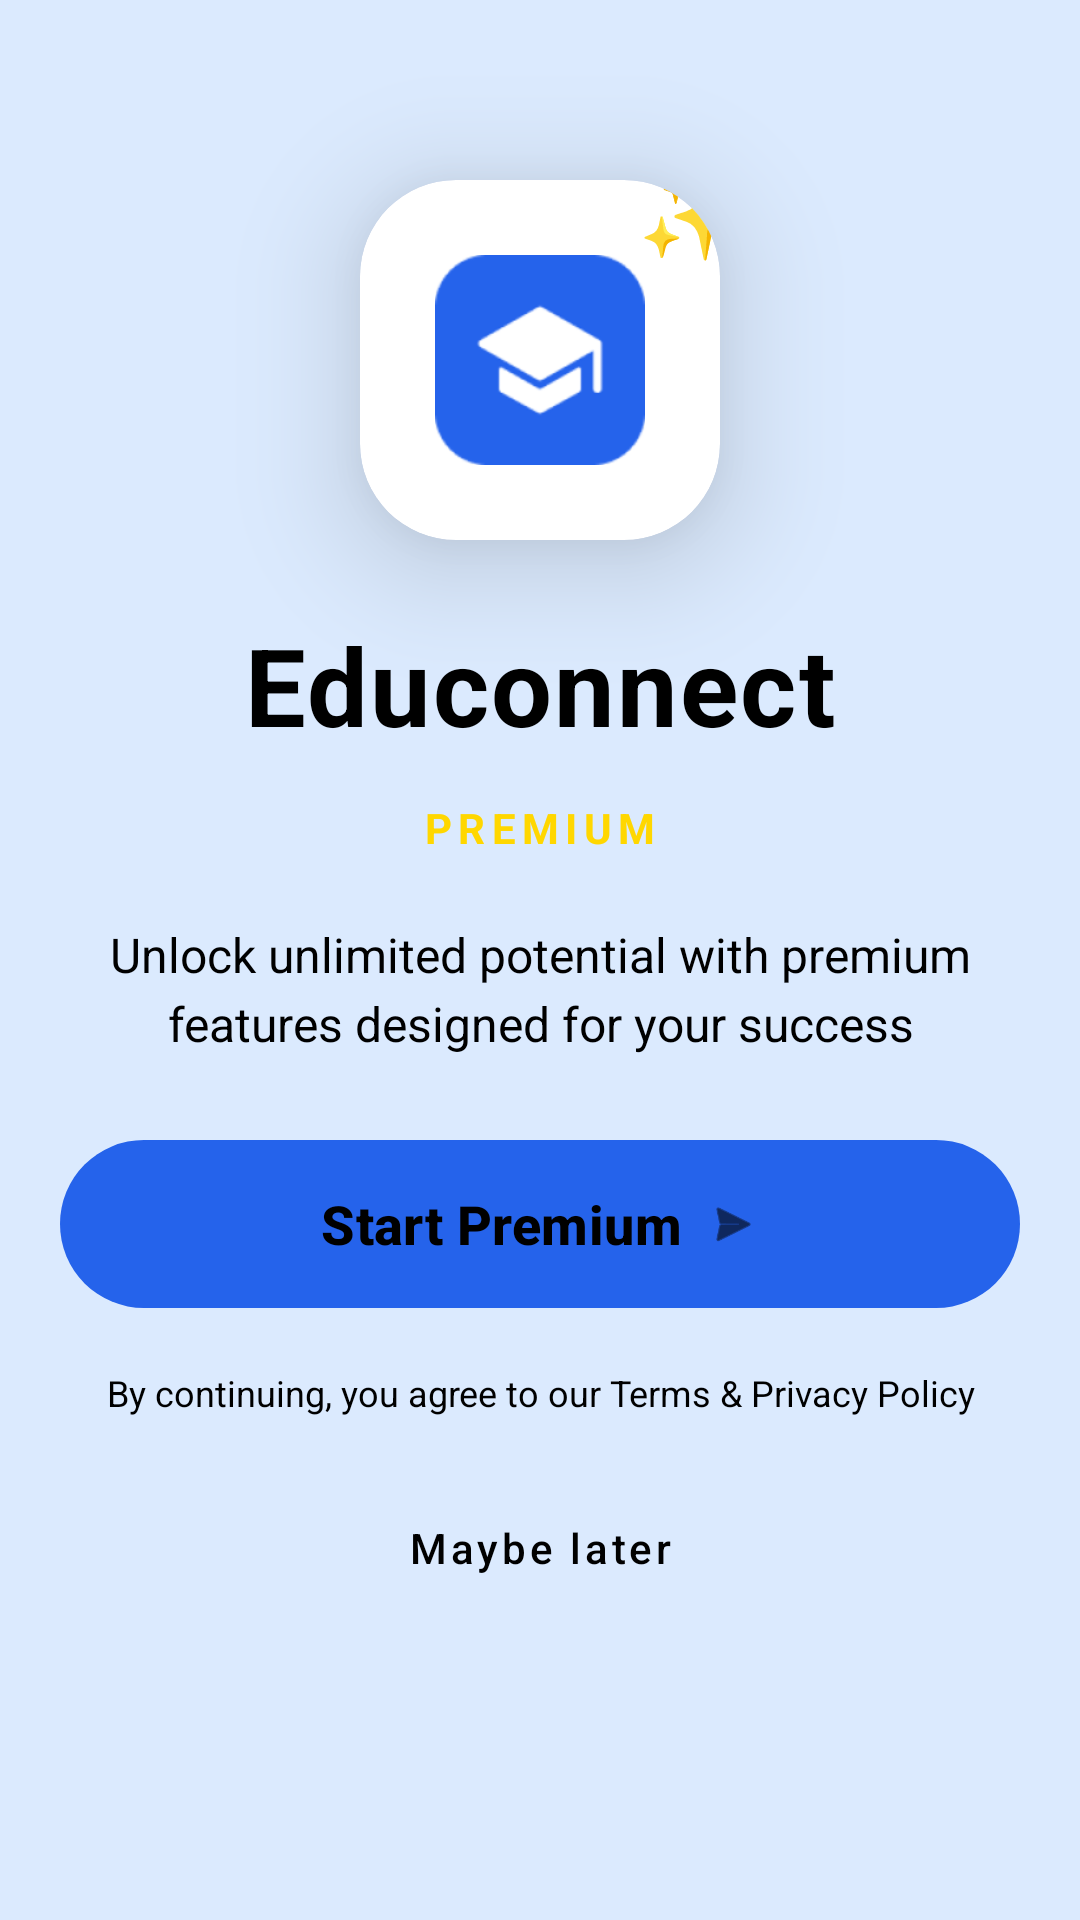

Android layout source for this screen:
<!-- AndroidManifest.xml: application theme Theme.Educonnect -->
<!-- res/layout/activity_subscription.xml -->
<?xml version="1.0" encoding="utf-8"?>
<LinearLayout xmlns:android="http://schemas.android.com/apk/res/android"
    xmlns:app="http://schemas.android.com/apk/res-auto"
    android:layout_width="match_parent"
    android:layout_height="match_parent"
    android:orientation="vertical"
    android:background="@color/LightBlue"
    android:scrollbars="none"
    >

    <androidx.constraintlayout.widget.ConstraintLayout
        android:layout_width="match_parent"
        android:layout_height="wrap_content"
        android:paddingBottom="32dp">

        
        <View
            android:id="@+id/gradientOverlay"
            android:layout_width="match_parent"
            android:layout_height="400dp"
            app:layout_constraintTop_toTopOf="parent"
            app:layout_constraintStart_toStartOf="parent"
            app:layout_constraintEnd_toEndOf="parent" />

        
        <androidx.cardview.widget.CardView
            android:id="@+id/logoCard"
            android:layout_width="120dp"
            android:layout_height="120dp"
            android:layout_marginTop="60dp"
            app:cardCornerRadius="32dp"
            app:cardElevation="24dp"
            app:cardBackgroundColor="@android:color/white"
            app:layout_constraintTop_toTopOf="parent"
            app:layout_constraintStart_toStartOf="parent"
            app:layout_constraintEnd_toEndOf="parent">

            <RelativeLayout
                android:layout_width="match_parent"
                android:layout_height="match_parent">

                <ImageView
                    android:layout_width="70dp"
                    android:layout_height="70dp"
                    android:layout_centerInParent="true"
                    android:src="@drawable/logo" />

                
                <TextView
                    android:layout_width="wrap_content"
                    android:layout_height="wrap_content"
                    android:layout_alignParentEnd="true"
                    android:layout_alignParentTop="true"
                    android:layout_marginTop="-8dp"
                    android:layout_marginEnd="-8dp"
                    android:text="✨"
                    android:textSize="28sp"
                    android:elevation="2dp" />
            </RelativeLayout>
        </androidx.cardview.widget.CardView>

        
        <TextView
            android:id="@+id/titleText"
            android:layout_width="wrap_content"
            android:layout_height="wrap_content"
            android:layout_marginTop="24dp"
            android:text="Educonnect"
            android:textSize="36sp"
            android:textStyle="bold"
            android:textColor="@color/black"
            android:letterSpacing="0.02"
            app:layout_constraintTop_toBottomOf="@id/logoCard"
            app:layout_constraintStart_toStartOf="parent"
            app:layout_constraintEnd_toEndOf="parent" />

        <TextView
            android:id="@+id/premiumBadge"
            android:layout_width="wrap_content"
            android:layout_height="wrap_content"
            android:layout_marginTop="8dp"
            android:text="PREMIUM"
            android:textSize="14sp"
            android:textStyle="bold"
            android:textColor="#FFD700"
            android:letterSpacing="0.15"
            android:paddingStart="16dp"
            android:paddingEnd="16dp"
            android:paddingTop="6dp"
            android:paddingBottom="6dp"
            app:layout_constraintTop_toBottomOf="@id/titleText"
            app:layout_constraintStart_toStartOf="parent"
            app:layout_constraintEnd_toEndOf="parent" />

        <TextView
            android:id="@+id/subtitleText"
            android:layout_width="0dp"
            android:layout_height="wrap_content"
            android:layout_marginTop="16dp"
            android:layout_marginStart="32dp"
            android:layout_marginEnd="32dp"
            android:text="Unlock unlimited potential with premium features designed for your success"
            android:textSize="16sp"
            android:gravity="center"
            android:textColor="@color/black"
            android:lineSpacingExtra="4dp"
            app:layout_constraintTop_toBottomOf="@id/premiumBadge"
            app:layout_constraintStart_toStartOf="parent"
            app:layout_constraintEnd_toEndOf="parent" />

        
        <com.google.android.material.button.MaterialButton
            android:id="@+id/btnSubscribe"
            android:layout_width="0dp"
            android:layout_height="64dp"
            android:layout_marginTop="24dp"
            android:layout_marginStart="20dp"
            android:layout_marginEnd="20dp"
            android:text="Start Premium"
            android:textSize="18sp"
            android:textStyle="bold"
            android:textColor="@android:color/black"
            app:backgroundTint="@color/Blue"
            app:cornerRadius="32dp"
            app:elevation="12dp"
            app:icon="@android:drawable/ic_menu_send"
            app:iconGravity="textEnd"
            app:iconTint="@android:color/black"
            app:layout_constraintTop_toBottomOf="@id/subtitleText"
            app:layout_constraintStart_toStartOf="parent"
            app:layout_constraintEnd_toEndOf="parent" />

        
        <TextView
            android:id="@+id/termsText"
            android:layout_width="0dp"
            android:layout_height="wrap_content"
            android:layout_marginTop="16dp"
            android:layout_marginStart="32dp"
            android:layout_marginEnd="32dp"
            android:text="By continuing, you agree to our Terms &amp; Privacy Policy"
            android:textSize="12sp"
            android:textColor="@color/black"
            android:gravity="center"
            app:layout_constraintTop_toBottomOf="@id/btnSubscribe"
            app:layout_constraintStart_toStartOf="parent"
            app:layout_constraintEnd_toEndOf="parent" />

        
        <View
            android:id="@+id/spacer"
            android:layout_width="match_parent"
            android:layout_height="12dp"
            app:layout_constraintTop_toBottomOf="@id/termsText"
            app:layout_constraintStart_toStartOf="parent"
            app:layout_constraintEnd_toEndOf="parent" />

        
        <com.google.android.material.button.MaterialButton
            android:id="@+id/btnSkipForNow"
            style="@style/Widget.MaterialComponents.Button.TextButton"
            android:layout_width="wrap_content"
            android:layout_height="wrap_content"
            android:text="Maybe later"
            android:textSize="14sp"
            android:textColor="@color/black"
            android:textAllCaps="false"
            android:paddingTop="16dp"
            android:paddingBottom="16dp"
            app:rippleColor="#6C5CE7"
            app:layout_constraintTop_toBottomOf="@id/spacer"
            app:layout_constraintStart_toStartOf="parent"
            app:layout_constraintEnd_toEndOf="parent"
            app:layout_constraintBottom_toBottomOf="parent" />

    </androidx.constraintlayout.widget.ConstraintLayout>
</LinearLayout>
<!-- resources referenced by this layout -->
<resources>
  <color name="Blue">#2563EB</color>
  <color name="LightBlue">#DBEAFE</color>
  <color name="black">#FF000000</color>
  <!-- drawable logo: png bitmap (drawable, 8027 bytes) -->
  <style name="Theme.Educonnect" parent="Base.Theme.Educonnect" />
  <style name="Base.Theme.Educonnect" parent="Theme.Material3.DayNight.NoActionBar">
          
          
      </style>
</resources>
